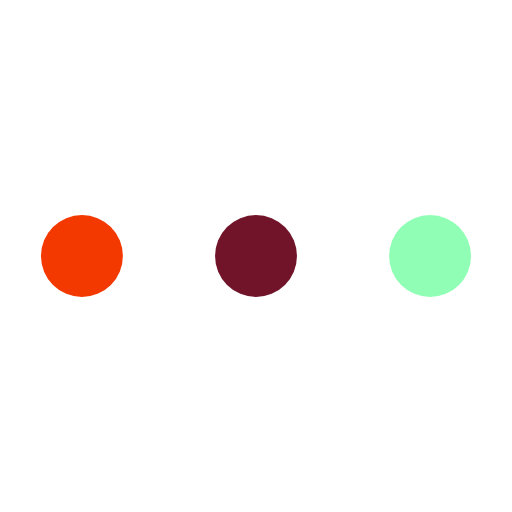
t = 0.00 s
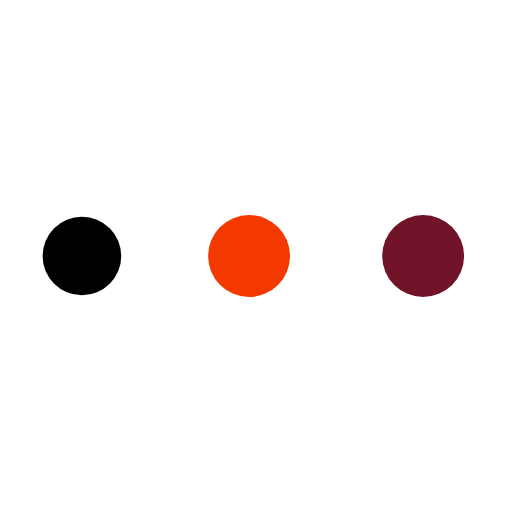
t = 0.24 s
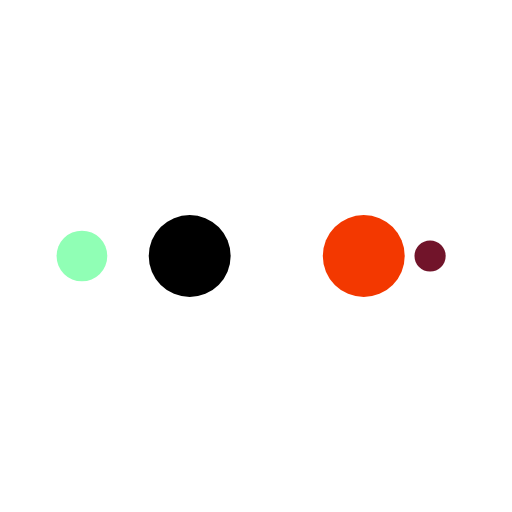
t = 0.41 s
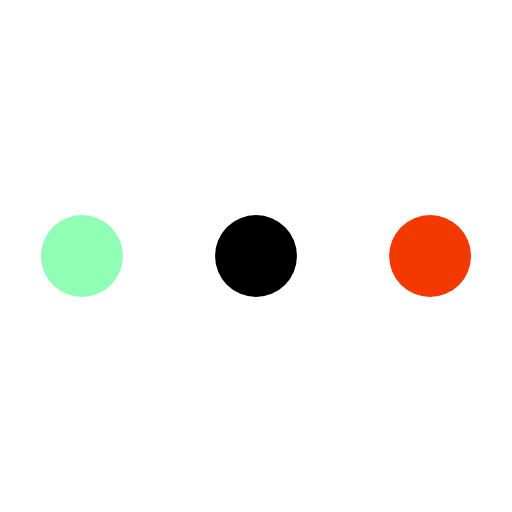
t = 0.65 s
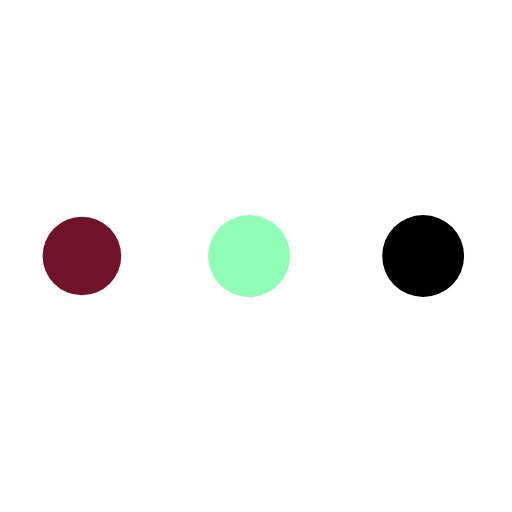
t = 0.89 s
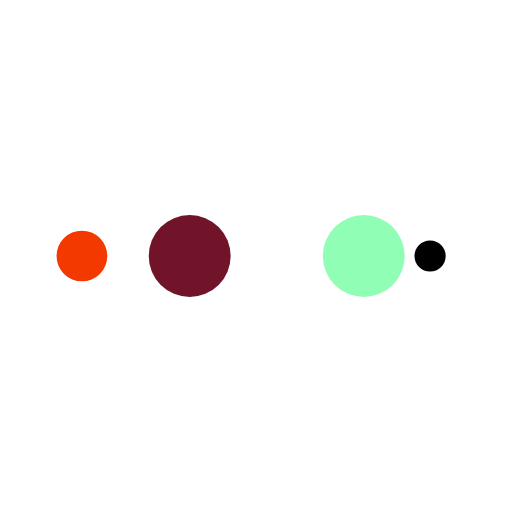
t = 1.06 s

The animated SVG that drew these frames (rendered in a browser with its animation timeline set to each time). Animation: 10 SMIL elements (animate=10); one cycle of 1.30 s, repeats indefinitely.

<svg width="100px"  height="100px"  xmlns="http://www.w3.org/2000/svg" viewBox="0 0 100 100" preserveAspectRatio="xMidYMid" class="lds-ellipsis" style="background: rgba(0, 0, 0, 0) none repeat scroll 0% 0%;"><!--circle(cx="16",cy="50",r="10")--><circle cx="16" cy="50" r="10" fill="#90ffb5"><animate attributeName="r" values="8;0;0;0;0" keyTimes="0;0.25;0.5;0.75;1" keySplines="0 0.5 0.5 1;0 0.5 0.5 1;0 0.5 0.5 1;0 0.5 0.5 1" calcMode="spline" dur="1.3s" repeatCount="indefinite" begin="0s"></animate><animate attributeName="cx" values="84;84;84;84;84" keyTimes="0;0.25;0.5;0.75;1" keySplines="0 0.5 0.5 1;0 0.5 0.5 1;0 0.5 0.5 1;0 0.5 0.5 1" calcMode="spline" dur="1.3s" repeatCount="indefinite" begin="0s"></animate></circle><circle cx="16" cy="50" r="10" fill="#71142a"><animate attributeName="r" values="0;8;8;8;0" keyTimes="0;0.25;0.5;0.75;1" keySplines="0 0.5 0.5 1;0 0.5 0.5 1;0 0.5 0.5 1;0 0.5 0.5 1" calcMode="spline" dur="1.3s" repeatCount="indefinite" begin="-0.65s"></animate><animate attributeName="cx" values="16;16;50;84;84" keyTimes="0;0.25;0.5;0.75;1" keySplines="0 0.5 0.5 1;0 0.5 0.5 1;0 0.5 0.5 1;0 0.5 0.5 1" calcMode="spline" dur="1.3s" repeatCount="indefinite" begin="-0.65s"></animate></circle><circle cx="16" cy="50" r="10" fill="#f33800"><animate attributeName="r" values="0;8;8;8;0" keyTimes="0;0.25;0.5;0.75;1" keySplines="0 0.5 0.5 1;0 0.5 0.5 1;0 0.5 0.5 1;0 0.5 0.5 1" calcMode="spline" dur="1.3s" repeatCount="indefinite" begin="-0.325s"></animate><animate attributeName="cx" values="16;16;50;84;84" keyTimes="0;0.25;0.5;0.75;1" keySplines="0 0.5 0.5 1;0 0.5 0.5 1;0 0.5 0.5 1;0 0.5 0.5 1" calcMode="spline" dur="1.3s" repeatCount="indefinite" begin="-0.325s"></animate></circle><circle cx="16" cy="50" r="10" fill="#000000"><animate attributeName="r" values="0;8;8;8;0" keyTimes="0;0.25;0.5;0.75;1" keySplines="0 0.5 0.5 1;0 0.5 0.5 1;0 0.5 0.5 1;0 0.5 0.5 1" calcMode="spline" dur="1.3s" repeatCount="indefinite" begin="0s"></animate><animate attributeName="cx" values="16;16;50;84;84" keyTimes="0;0.25;0.5;0.75;1" keySplines="0 0.5 0.5 1;0 0.5 0.5 1;0 0.5 0.5 1;0 0.5 0.5 1" calcMode="spline" dur="1.3s" repeatCount="indefinite" begin="0s"></animate></circle><circle cx="16" cy="50" r="10" fill="#90ffb5"><animate attributeName="r" values="0;0;8;8;8" keyTimes="0;0.25;0.5;0.75;1" keySplines="0 0.5 0.5 1;0 0.5 0.5 1;0 0.5 0.5 1;0 0.5 0.5 1" calcMode="spline" dur="1.3s" repeatCount="indefinite" begin="0s"></animate><animate attributeName="cx" values="16;16;16;50;84" keyTimes="0;0.25;0.5;0.75;1" keySplines="0 0.5 0.5 1;0 0.5 0.5 1;0 0.5 0.5 1;0 0.5 0.5 1" calcMode="spline" dur="1.3s" repeatCount="indefinite" begin="0s"></animate></circle></svg>